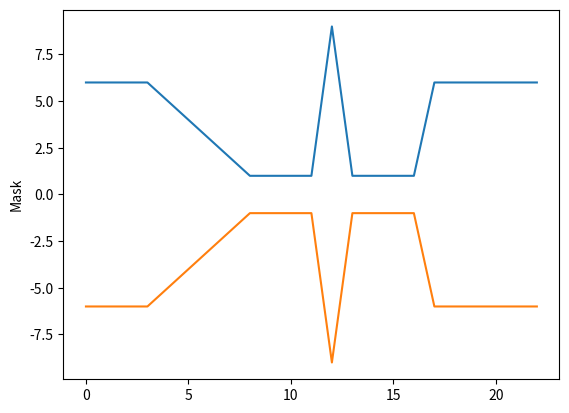

Reproduce this figure in Python.
import matplotlib.pyplot as plt
import numpy as np

arr = [6,6,6,6,5,4,3,2,1,1,1,1,9,1,1,1,1,6,6,6,6,6,6]
arr1 = [0,0,0,0,0,0,0,0,0,0,0,0,0,0,0,0,0,0,0,0,0,0,0]
mask = [1,-2,1]


for i in range(23):
    if i <= 0 :
        arr1[i] = arr[i]*mask[1] + arr[i]*mask[2]
    elif i >= 23 :
        arr1[i] = arr[i]*mask[1] + arr[i]*mask[0]
    else:
        for x in range(2):
            arr1[i] += arr[i]*mask[x]

#plt.figure()

#plt.subplot(411)
plt.plot(arr)
'''
plt.ylabel('Original')

plt.subplot(412)
plt.plot(np.gradient(arr))
plt.ylabel('First Dirv')

plt.subplot(413)
plt.plot(np.gradient(np.gradient(arr)))
plt.ylabel('Second Dirv')

plt.subplot(414)
'''
plt.plot(arr1)
plt.ylabel('Mask')

plt.show()